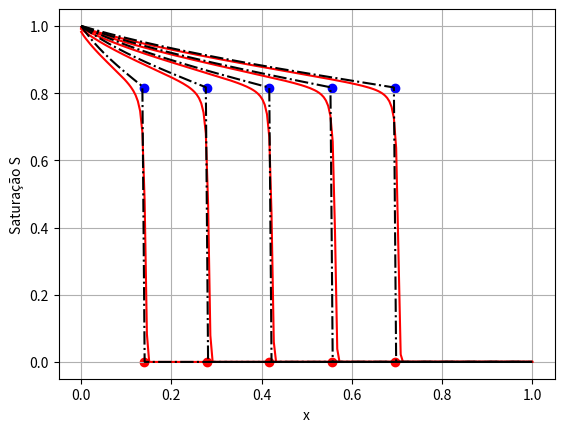

Reproduce this figure in Python.
import numpy as np
import matplotlib.pyplot as plt
import scipy
import sympy as sp


def ODE_system_solver(f, y0, t0, final_t, step = 1e-4):

    ts = np.arange(t0, final_t, step)
    ys = np.empty((len(ts), len(y0)), dtype=np.float64)
    ys[0] = y0

    for i, t in enumerate(ts[:-1]):
        ys[i + 1] = ys[i] + f(t, ys[i]) * step

    return ts, ys



S_left = 1.0
S_i = 0.0
alpha = 0.0

'''
mu_w = 1e-3
mu_g = 1e-5
S_wc = 0.2
S_gr = 0.1

def k_rw(S):
    return ((S - S_wc) / (1 - S_wc - S_gr)) ** 4

def k_rg(S):
    return ((1 - S - S_gr) / (1 - S_wc - S_gr)) ** 2

def f(S):
    lambda_w = k_rw(S) / mu_w
    lambda_g = k_rg(S) / mu_g
    return lambda_w / (lambda_w + lambda_g)
'''

M = 2
def f(S):
    return S ** 2 / (S ** 2 + M * (1 - S) ** 2)


def rhs(t, y, dx = 0.01):
    F = np.empty(y.shape[0] + 1, dtype=np.float64)
    F[0] = f(S_left)
    F[1:] = f(y)

    return -(F[1:] - F[:-1]) / dx


S = sp.Symbol("S", real=True)
f_prime = sp.lambdify(S, sp.diff(f(S), S), "numpy")
f_second = sp.lambdify(S, sp.diff(f(S), S, 2), "numpy")
S_inflection = scipy.optimize.bisect(f_second, 0.0, 0.9)

print(S_inflection)
print(f_prime(S_left))

def f_prime_inv(f):

    def obj(S):
        return f - f_prime(S)

    return scipy.optimize.brentq(obj, S_inflection, S_left)


def get_S_R(S_L):
    if S_L >= S_inflection:
        return S_L

    return scipy.optimize.brentq(lambda S: f_prime(S) - (f(S) - f(S_L)) / (S - S_L), S_inflection, S_left)

def get_shock_vel(S_L, S_R=None):
    if S_R is None:
        S_R = get_S_R(S_L)
    return (f(S_L) - f(S_R)) / (S_L - S_R)


def S0(x):
	return x * alpha + S_i

def get_sol_after_shock(x, t):

    def obj(xi):
        return xi + f_prime(S0(xi)) * t - x

    def obj_prime(xi):
    	return 1 + f_second(S0(xi)) * alpha * t

    res = scipy.optimize.root_scalar(obj, x0=x, fprime=obj_prime, method="newton")

    return S0(res.root)




def get_sol(x, t, x_shock):
    xi = x / t

    if xi < f_prime(S_left): # antes da rarefação
        return S_left
    elif x < x_shock: # na rarefação
        return f_prime_inv(xi)
    else: # depois do choque
        return get_sol_after_shock(x, t)




Nx = 200
dx = 1.0 / Nx
dt = 0.00001
T_max = 0.75

xs = np.linspace(0.0, 1.0, Nx)

ts, us = ODE_system_solver(lambda t, x: rhs(t, x, dx=dx), S0(xs), 0.0, T_max, dt)





shock_pos = scipy.integrate.solve_ivp(lambda t, x: get_shock_vel(get_sol_after_shock(x[0], t)) if x <= 1 else 0, (0, T_max), [0], t_eval=ts).y[0]




idx_step = len(ts) // 6
for idx, t in enumerate(ts[idx_step::idx_step], start=1):
    plt.plot(xs, us[idx * idx_step, :], color="red")

for idx, (t, x_shock) in enumerate(zip(ts[idx_step::idx_step], shock_pos[idx_step::idx_step])):
    S_ahead = get_sol_after_shock(x_shock, t)
    S_behind = get_S_R(S_ahead)

    plt.scatter([x_shock], [S_ahead], color="red")
    plt.scatter([x_shock], [S_behind], color="blue")
    plt.plot(xs, [get_sol(x, t, x_shock) for x in xs], color="black", linestyle="-.")
    # plt.plot(xs, [get_S_R(get_sol(x, t, x_shock)) for x in xs], color="black", linestyle="--")



plt.xlabel('x')
plt.ylabel('Saturação S')
plt.grid(True)



plt.show()
